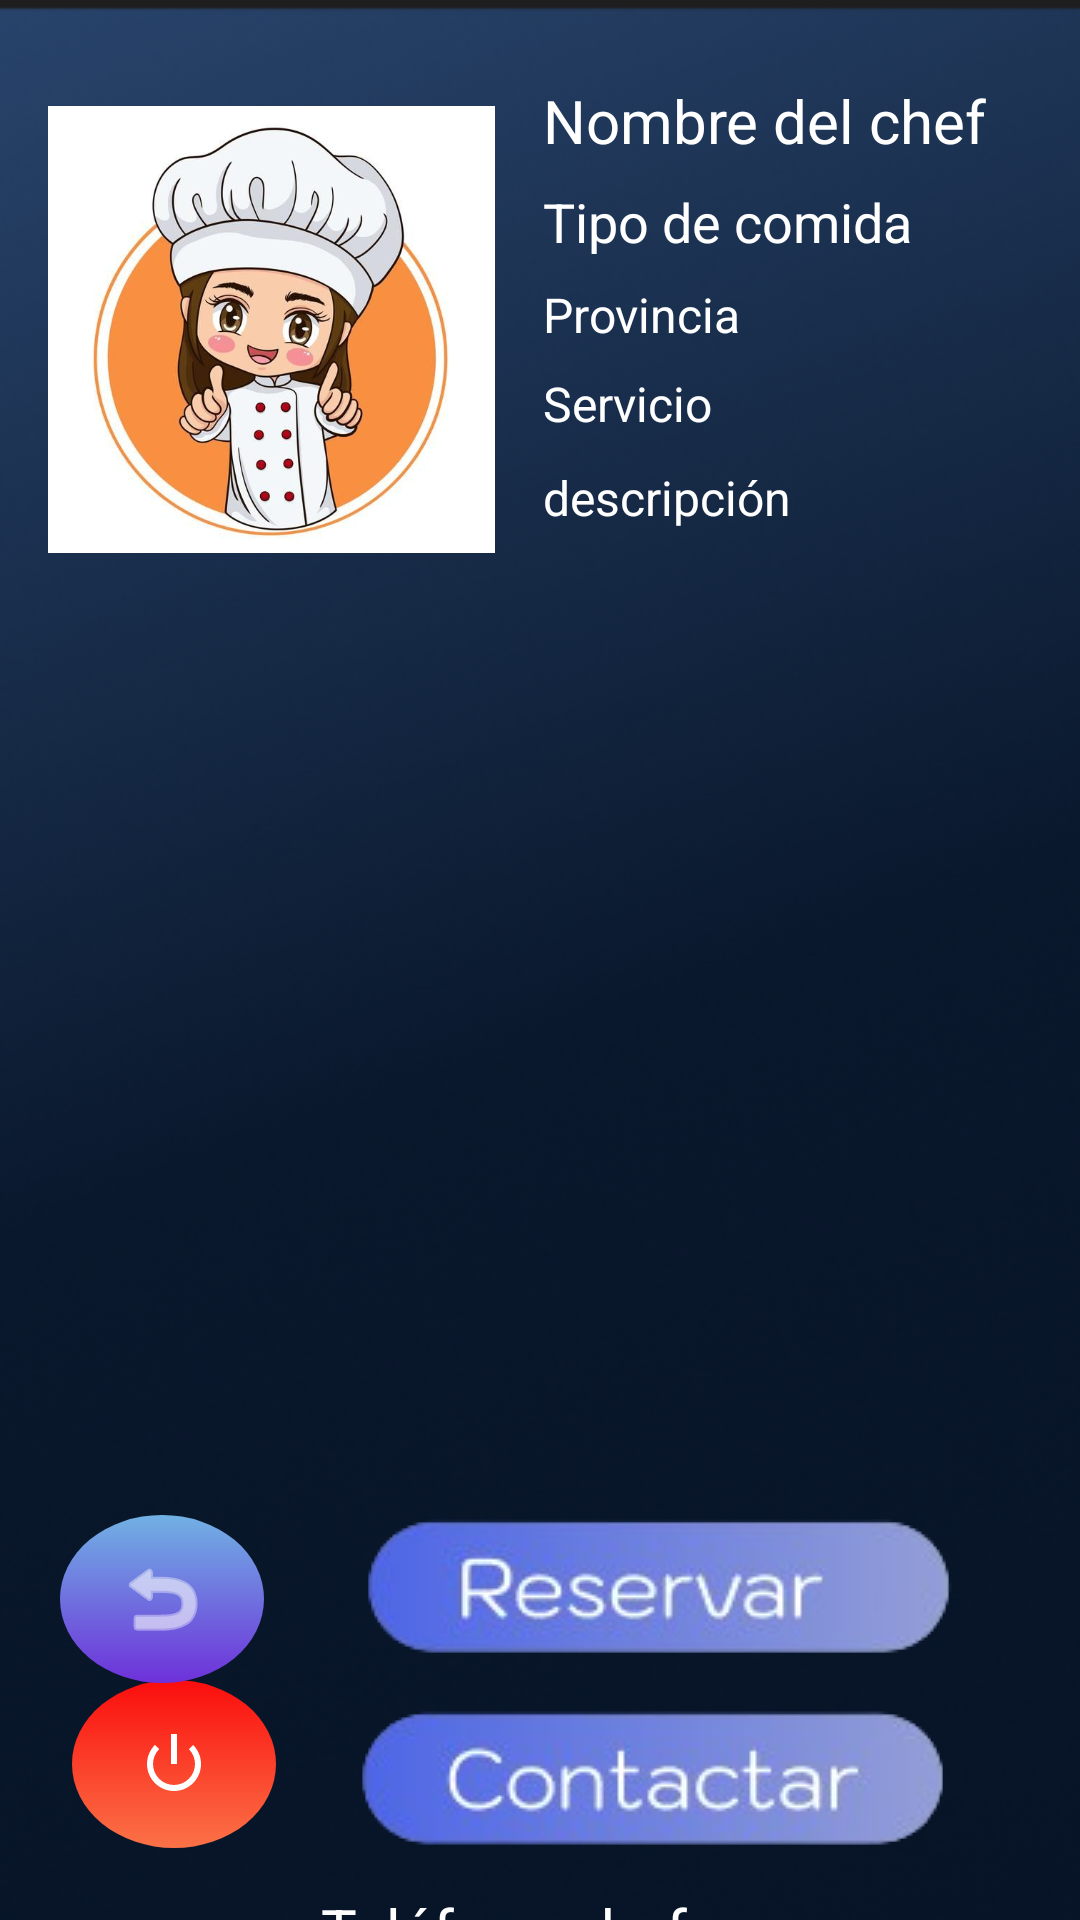

Produce the Android XML layout that renders to this screen, including the resource entries it uses.
<!-- AndroidManifest.xml: application theme Theme.CHOOSECHEF -->
<!-- res/layout/activity_contenido_chef_ampliado.xml -->
<?xml version="1.0" encoding="utf-8"?>
<androidx.constraintlayout.widget.ConstraintLayout xmlns:android="http://schemas.android.com/apk/res/android"
    xmlns:app="http://schemas.android.com/apk/res-auto"
    xmlns:tools="http://schemas.android.com/tools"
    android:layout_width="match_parent"
    android:layout_height="match_parent"
    android:background="@drawable/fondo1">

    <TextView
        android:id="@+id/edt_telefono_chef"
        android:layout_width="183dp"
        android:layout_height="43dp"
        android:layout_marginStart="70dp"
        android:layout_marginTop="5dp"
        android:layout_marginEnd="70dp"
        android:layout_marginBottom="10dp"
        android:text="@string/telefono_chef"
        android:textColor="@color/white"
        android:textSize="20sp"
        app:layout_constraintBottom_toBottomOf="parent"
        app:layout_constraintEnd_toEndOf="parent"
        app:layout_constraintHorizontal_bias="1.0"
        app:layout_constraintStart_toStartOf="parent"
        app:layout_constraintTop_toBottomOf="@+id/ibtn_contacto" />

    <ImageView
        android:id="@+id/foto_chef_ampliado"
        android:layout_width="149dp"
        android:layout_height="166dp"
        android:layout_marginStart="16dp"
        android:layout_marginEnd="245dp"
        android:contentDescription="@string/foto_chef"
        app:layout_constraintBottom_toBottomOf="parent"
        app:layout_constraintEnd_toEndOf="parent"
        app:layout_constraintHorizontal_bias="0.0"
        app:layout_constraintStart_toStartOf="parent"
        app:layout_constraintTop_toTopOf="parent"
        app:layout_constraintVertical_bias="0.056"
        app:srcCompat="@drawable/foto_chef2"
        tools:ignore="ImageContrastCheck" />

    <TextView
        android:id="@+id/nombre_chef_ampliado"
        android:layout_width="0dp"
        android:layout_height="wrap_content"
        android:layout_marginStart="16dp"
        android:layout_marginEnd="8dp"
        android:layout_marginBottom="128dp"
        android:text="@string/nombre_del_chef"
        android:textColor="@color/white"
        android:textSize="20sp"
        app:layout_constraintBottom_toBottomOf="parent"
        app:layout_constraintEnd_toEndOf="parent"
        app:layout_constraintHorizontal_bias="0.0"
        app:layout_constraintStart_toEndOf="@+id/foto_chef_ampliado"
        app:layout_constraintTop_toTopOf="parent"
        app:layout_constraintVertical_bias="0.055" />

    <TextView
        android:id="@+id/tipo_comida_ampliado"
        android:layout_width="0dp"
        android:layout_height="wrap_content"
        android:layout_marginStart="16dp"
        android:layout_marginTop="8dp"
        android:layout_marginEnd="8dp"
        android:text="@string/tipo_de_comida"
        android:textColor="@color/white"
        android:textSize="18sp"
        app:layout_constraintBottom_toBottomOf="parent"
        app:layout_constraintEnd_toEndOf="parent"
        app:layout_constraintStart_toEndOf="@+id/foto_chef_ampliado"
        app:layout_constraintTop_toBottomOf="@+id/nombre_chef_ampliado"
        app:layout_constraintVertical_bias="0.0" />

    <TextView
        android:id="@+id/provincia_ampliado"
        android:layout_width="0dp"
        android:layout_height="wrap_content"
        android:layout_marginStart="16dp"
        android:layout_marginTop="8dp"
        android:layout_marginEnd="8dp"
        android:text="@string/provincia"
        android:textColor="@color/white"
        android:textSize="16sp"
        app:layout_constraintBottom_toBottomOf="parent"
        app:layout_constraintEnd_toEndOf="parent"
        app:layout_constraintHorizontal_bias="0.0"
        app:layout_constraintStart_toEndOf="@+id/foto_chef_ampliado"
        app:layout_constraintTop_toBottomOf="@+id/tipo_comida_ampliado"
        app:layout_constraintVertical_bias="0.0" />
    <TextView
        android:id="@+id/servicio_ampliado"
        android:layout_width="0dp"
        android:layout_height="wrap_content"
        android:layout_marginStart="16dp"
        android:layout_marginTop="8dp"
        android:layout_marginEnd="8dp"
        android:text="@string/servicio"
        android:textColor="@color/white"
        android:textSize="16sp"
        app:layout_constraintBottom_toBottomOf="parent"
        app:layout_constraintEnd_toEndOf="parent"
        app:layout_constraintHorizontal_bias="0.0"
        app:layout_constraintStart_toEndOf="@+id/foto_chef_ampliado"
        app:layout_constraintTop_toBottomOf="@+id/provincia_ampliado"
        app:layout_constraintVertical_bias="0.0" />


    <TextView
        android:id="@+id/descripcion_ampliado"
        android:layout_width="214dp"
        android:layout_height="35dp"
        android:layout_marginStart="16dp"
        android:layout_marginTop="8dp"
        android:layout_marginEnd="8dp"
        android:text="@string/descripcion"
        android:textColor="@color/white"
        android:textSize="16sp"
        app:layout_constraintBottom_toBottomOf="parent"
        app:layout_constraintEnd_toEndOf="parent"
        app:layout_constraintHorizontal_bias="0.0"
        app:layout_constraintStart_toEndOf="@+id/foto_chef_ampliado"
        app:layout_constraintTop_toBottomOf="@+id/servicio_ampliado"
        app:layout_constraintVertical_bias="0.004" />

    <ImageButton
        android:id="@+id/ibtn_reservar"
        android:layout_width="wrap_content"
        android:layout_height="wrap_content"
        android:layout_marginTop="350dp"
        android:background="@drawable/boton_reservar"
        android:contentDescription="@string/boton_reservar"
        android:onClick="reservar"
        app:layout_constraintBottom_toTopOf="@+id/ibtn_contacto"
        app:layout_constraintEnd_toEndOf="parent"
        app:layout_constraintHorizontal_bias="0.746"
        app:layout_constraintStart_toStartOf="parent"
        app:layout_constraintTop_toBottomOf="@+id/descripcion_ampliado"
        app:layout_constraintVertical_bias="0.55"
        app:srcCompat="@drawable/boton_reservar"
        tools:ignore="ImageContrastCheck" />

    <ImageButton
        android:id="@+id/ibtn_contacto"
        android:layout_width="wrap_content"
        android:layout_height="wrap_content"
        android:layout_marginTop="10dp"
        android:layout_marginBottom="5dp"
        android:background="@drawable/boton_contactar"
        android:contentDescription="@string/boton_contacto"
        android:onClick="contactar"
        app:layout_constraintBottom_toTopOf="@+id/edt_telefono_chef"
        app:layout_constraintEnd_toEndOf="parent"
        app:layout_constraintHorizontal_bias="0.745"
        app:layout_constraintStart_toStartOf="parent"
        app:layout_constraintTop_toBottomOf="@+id/ibtn_reservar"
        app:srcCompat="@drawable/boton_contactar"
        tools:ignore="ImageContrastCheck" />

    <ImageButton
        android:id="@+id/btn_logout_user"
        android:layout_width="68dp"
        android:layout_height="56dp"
        android:layout_marginStart="24dp"
        android:layout_marginBottom="24dp"
        android:background="@drawable/fondo_boton_redondo_logout"
        android:contentDescription="@string/boton_modperfil"
        android:onClick="logout"
        android:tintMode="src_in"
        app:layout_constraintBottom_toBottomOf="parent"
        app:layout_constraintStart_toStartOf="parent"
        app:srcCompat="@android:drawable/ic_lock_power_off"
        app:tint="@color/white"
        tools:ignore="ImageContrastCheck" />

    <ImageButton
        android:id="@+id/btn_atras"
        android:layout_width="68dp"
        android:layout_height="56dp"
        android:background="@drawable/fondo_boton_redondo"
        android:contentDescription="@string/boton_modperfil"
        android:onClick="atras"
        android:tintMode="src_in"
        app:layout_constraintBottom_toBottomOf="parent"
        app:layout_constraintEnd_toEndOf="parent"
        app:layout_constraintHorizontal_bias="0.069"
        app:layout_constraintStart_toStartOf="parent"
        app:layout_constraintTop_toTopOf="parent"
        app:layout_constraintVertical_bias="0.865"
        app:srcCompat="@android:drawable/ic_menu_revert"
        app:tint="@color/white"
        tools:ignore="ImageContrastCheck,DuplicateSpeakableTextCheck" />

    <androidx.recyclerview.widget.RecyclerView
        android:id="@+id/rv_resenyas_chef_amp"
        android:layout_width="412dp"
        android:layout_height="328dp"
        android:layout_marginTop="10dp"
        android:layout_marginBottom="5dp"
        app:layout_constraintBottom_toTopOf="@+id/ibtn_reservar"
        app:layout_constraintEnd_toEndOf="parent"
        app:layout_constraintStart_toStartOf="parent"
        app:layout_constraintTop_toBottomOf="@+id/foto_chef_ampliado" />


</androidx.constraintlayout.widget.ConstraintLayout>
<!-- resources referenced by this layout -->
<resources>
  <color name="white">#FFFFFFFF</color>
  <!-- drawable boton_contactar: png bitmap (drawable, 16594 bytes) -->
  <!-- drawable boton_reservar: png bitmap (drawable, 15527 bytes) -->
  <!-- drawable fondo1: png bitmap (drawable, 138630 bytes) -->
  <!-- drawable fondo_boton_redondo (drawable) -->
  <?xml version="1.0" encoding="utf-8"?>
  <shape xmlns:android="http://schemas.android.com/apk/res/android"
      android:shape="oval">
     <gradient android:angle="40" android:startColor="@color/azul" android:endColor="@color/lila"/>
      <size android:height="100dp" android:width="100dp"/>
      <corners android:radius="50dp"/>
  
  </shape>
  <!-- drawable fondo_boton_redondo_logout (drawable) -->
  <?xml version="1.0" encoding="utf-8"?>
  <shape xmlns:android="http://schemas.android.com/apk/res/android"
      android:shape="oval">
      <gradient android:angle="40" android:startColor="@color/rojo" android:endColor="@color/naraja"/>
      <size android:height="100dp" android:width="100dp"/>
      <corners android:radius="50dp"/>
  
  </shape>
  <!-- drawable foto_chef2: jpg bitmap (drawable, 42012 bytes) -->
  <string name="boton_contacto">boton contacto</string>
  <string name="boton_modperfil">boton_modPerfil</string>
  <string name="boton_reservar">reservar</string>
  <string name="descripcion">descripción</string>
  <string name="foto_chef">foto chef</string>
  <string name="nombre_del_chef">Nombre del chef</string>
  <string name="provincia">Provincia</string>
  <string name="servicio">Servicio</string>
  <string name="telefono_chef">Teléfono chef</string>
  <string name="tipo_de_comida">Tipo de comida</string>
  <style name="Theme.CHOOSECHEF" parent="Base.Theme.CHOOSECHEF" />
  <color name="azul">#71B1E4</color>
  <color name="lila">#6E31DA</color>
  <color name="rojo">#FB0D0D</color>
  <color name="naraja">#FB7247</color>
  <style name="Base.Theme.CHOOSECHEF" parent="Theme.Material3.DayNight.NoActionBar">
          
          
      </style>
</resources>
